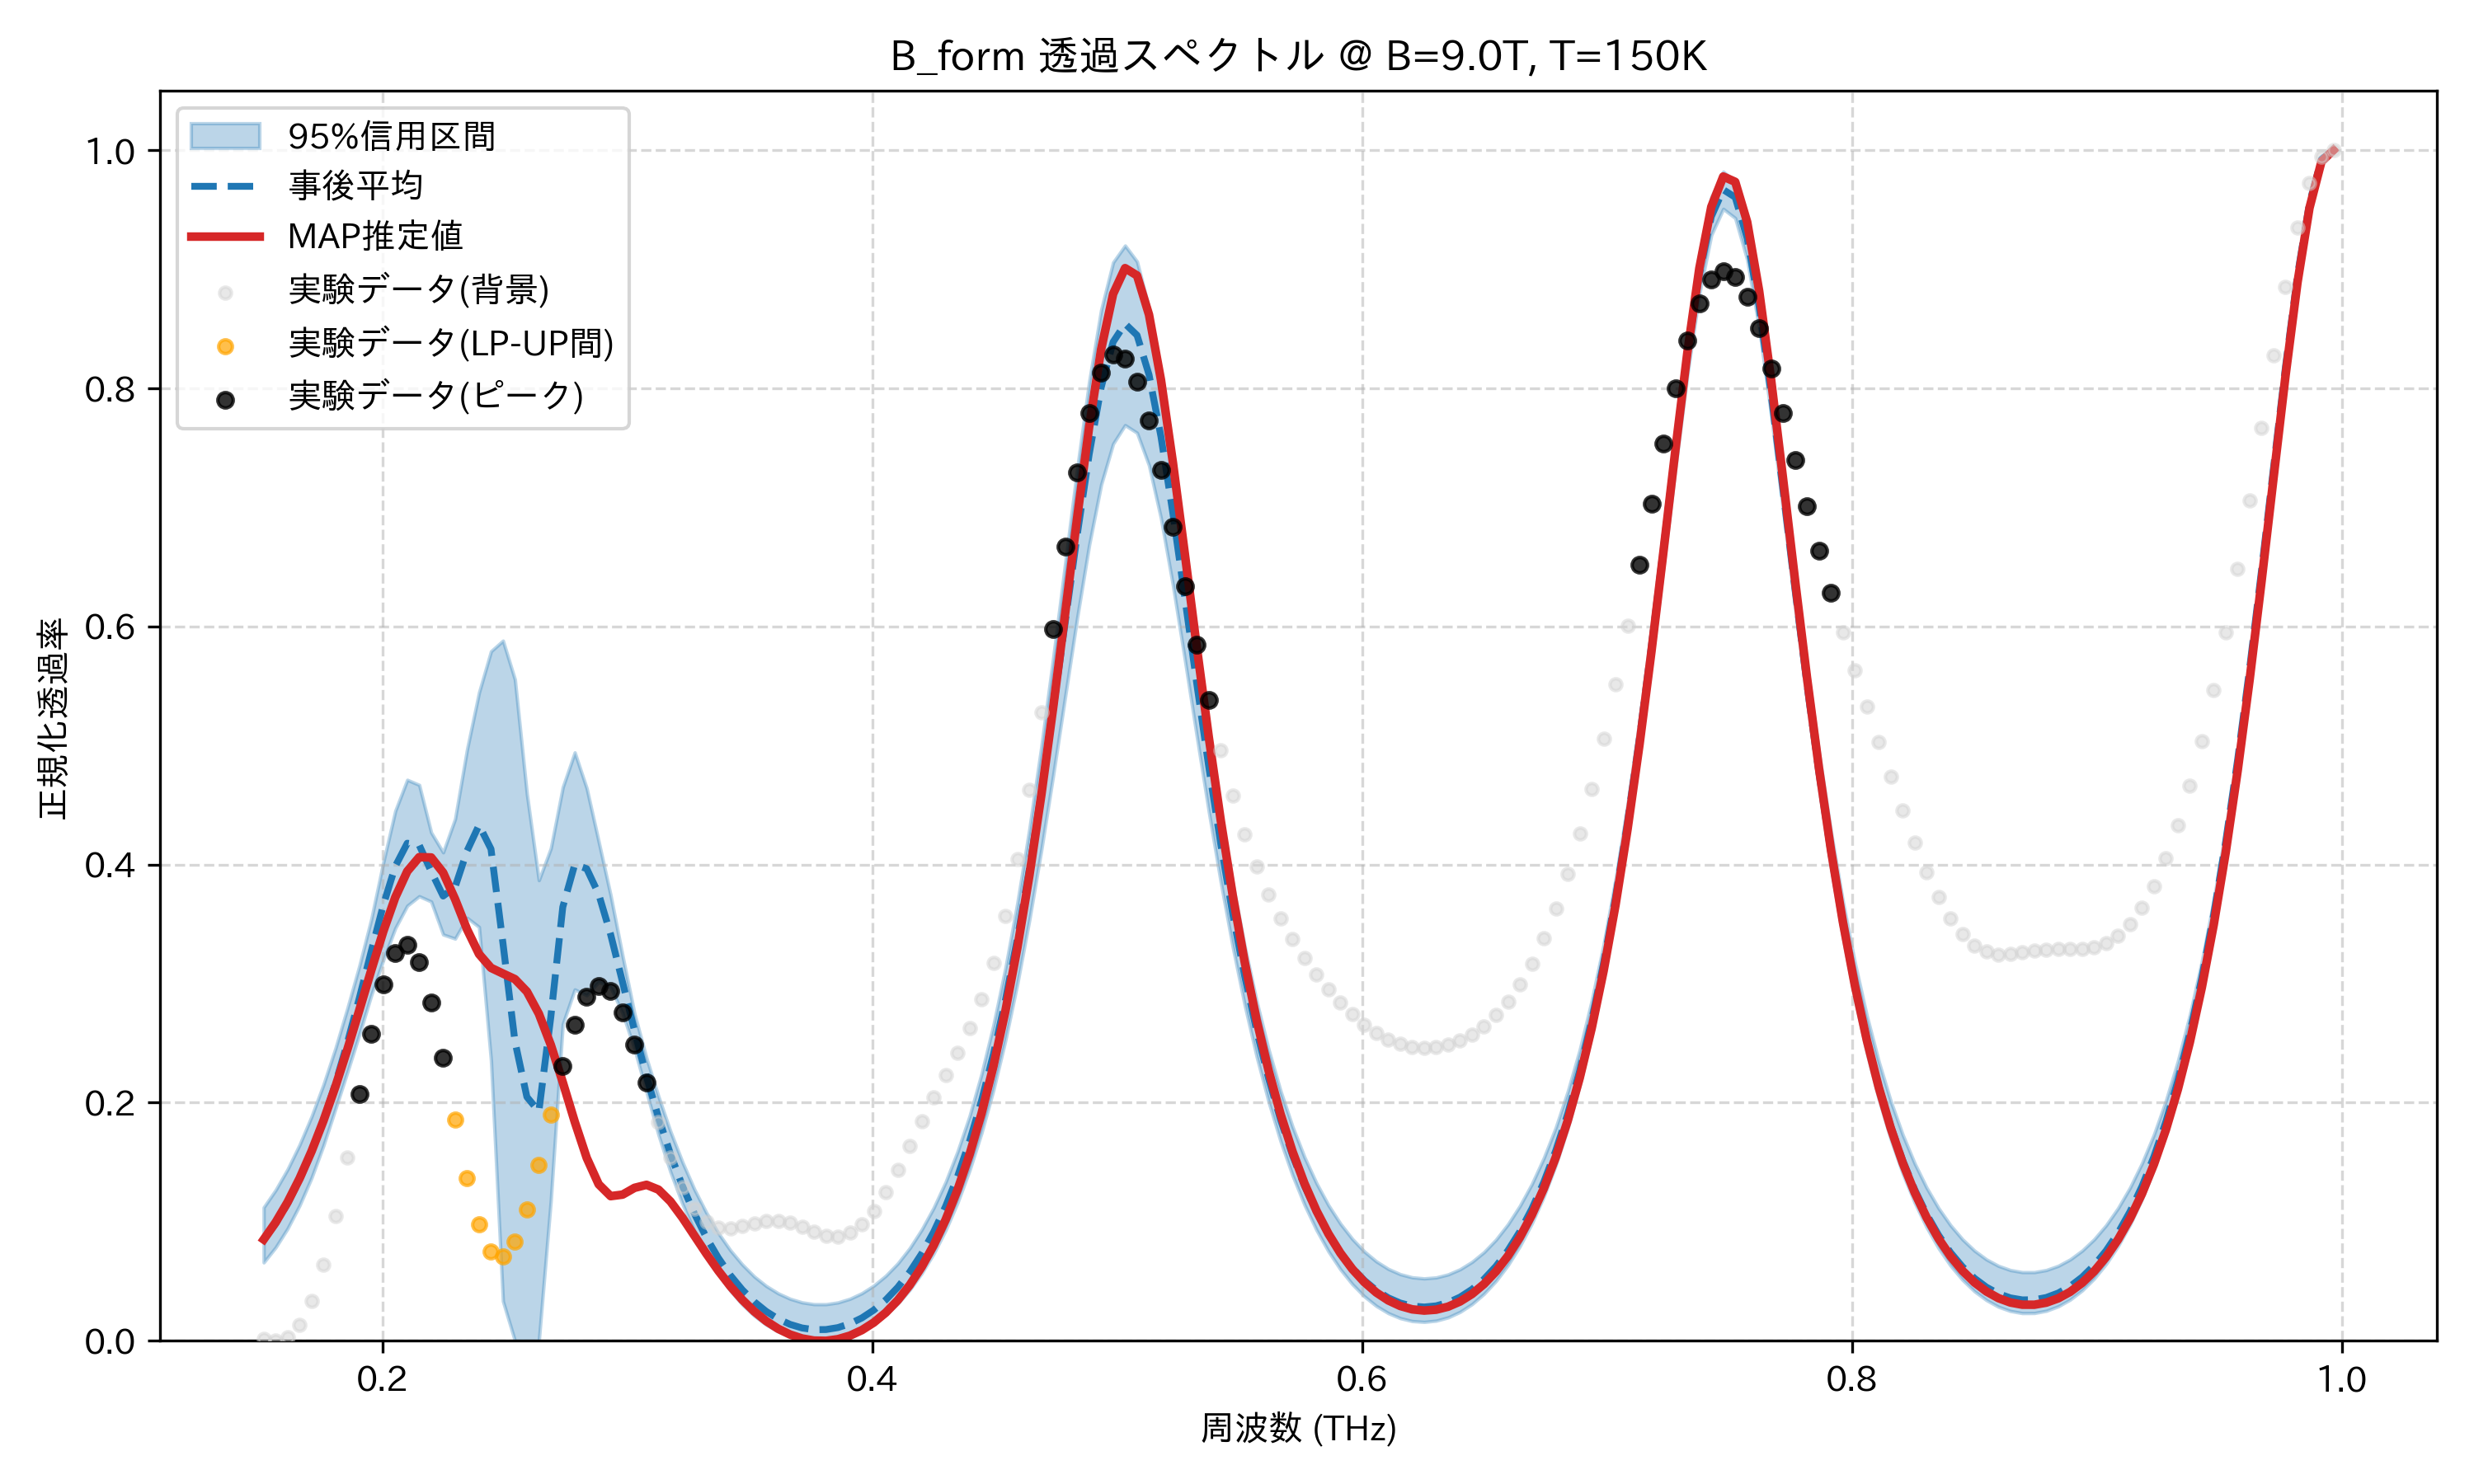

The table this chart was drawn from, first rows:
frequency_thz, mean_transmission, map_transmission, lower_95, upper_95, observed_normalized
0.1514, 0.08459, 0.08512, 0.06583, 0.1121, 0.001767
0.1563, 0.0985, 0.09949, 0.07849, 0.1267, 0.0
0.1612, 0.1153, 0.1165, 0.09436, 0.1441, 0.002947
0.1661, 0.1352, 0.1364, 0.1138, 0.1647, 0.01327
0.171, 0.1585, 0.1592, 0.1369, 0.1884, 0.03323
0.1759, 0.1854, 0.185, 0.1642, 0.2153, 0.06399
0.1808, 0.2161, 0.2136, 0.1949, 0.2457, 0.1051
0.1856, 0.2505, 0.2449, 0.2258, 0.2794, 0.1543
0.1905, 0.2881, 0.2779, 0.2575, 0.3151, 0.2071
0.1954, 0.3275, 0.3116, 0.2905, 0.3544, 0.2577
0.2003, 0.366, 0.3439, 0.32, 0.4019, 0.2993
0.2052, 0.3986, 0.3725, 0.3465, 0.4451, 0.3257
0.2101, 0.4179, 0.3943, 0.3654, 0.4712, 0.3323
0.2149, 0.4163, 0.4062, 0.3734, 0.4669, 0.3177
0.2198, 0.3943, 0.406, 0.3689, 0.427, 0.2844
0.2247, 0.3735, 0.3932, 0.3412, 0.4102, 0.2377
0.2296, 0.3812, 0.3709, 0.3378, 0.4384, 0.1857
0.2345, 0.4115, 0.3455, 0.3553, 0.4968, 0.1367
0.2394, 0.4332, 0.3248, 0.3476, 0.5445, 0.09818
0.2443, 0.4131, 0.3132, 0.2356, 0.5791, 0.07535
0.2491, 0.3339, 0.3085, 0.0333, 0.5881, 0.07053
0.254, 0.2516, 0.3038, 0.0, 0.5555, 0.08322
0.2589, 0.2048, 0.2933, 0.0, 0.4595, 0.1106
0.2638, 0.1927, 0.2747, 0.0, 0.3868, 0.1481
0.2687, 0.2721, 0.2485, 0.1178, 0.4136, 0.1901
0.2736, 0.3643, 0.2171, 0.266, 0.465, 0.2311
0.2785, 0.4, 0.184, 0.2951, 0.4942, 0.2653
0.2833, 0.3966, 0.1536, 0.2902, 0.4641, 0.2887
0.2882, 0.3752, 0.1315, 0.3015, 0.4194, 0.2982
0.2931, 0.3413, 0.1215, 0.2969, 0.3742, 0.2935
0.298, 0.301, 0.1228, 0.2751, 0.3232, 0.2759
0.3029, 0.2603, 0.1285, 0.2449, 0.2746, 0.2489
0.3078, 0.2221, 0.131, 0.2089, 0.2374, 0.2167
0.3127, 0.1875, 0.127, 0.173, 0.2052, 0.1837
0.3175, 0.1569, 0.117, 0.1418, 0.1759, 0.1537
0.3224, 0.1301, 0.1035, 0.1151, 0.1502, 0.1291
0.3273, 0.1069, 0.08836, 0.09219, 0.1273, 0.1112
0.3322, 0.08682, 0.07321, 0.07265, 0.1076, 0.1002
0.3371, 0.06966, 0.0589, 0.05611, 0.09052, 0.09499
0.342, 0.0551, 0.04592, 0.04215, 0.07616, 0.09428
0.3468, 0.0429, 0.03449, 0.03054, 0.06412, 0.09619
0.3517, 0.03282, 0.02471, 0.02108, 0.05405, 0.09887
0.3566, 0.0247, 0.0166, 0.01355, 0.04608, 0.1008
0.3615, 0.01839, 0.01012, 0.007775, 0.03989, 0.1009
0.3664, 0.01378, 0.00525, 0.003644, 0.0353, 0.09893
0.3713, 0.01078, 0.001951, 0.001072, 0.03227, 0.09545
0.3762, 0.009351, 0.0002021, 0.0, 0.03074, 0.0915
0.381, 0.009458, 0.0, 3.0018473473979278e-05, 0.03072, 0.08848
0.3859, 0.01111, 0.001361, 0.001428, 0.03221, 0.08779
0.3908, 0.01434, 0.004327, 0.004222, 0.03528, 0.09061
0.3957, 0.01922, 0.008965, 0.008477, 0.03998, 0.09768
0.4006, 0.02585, 0.01538, 0.01429, 0.04639, 0.1092
0.4055, 0.03436, 0.02369, 0.02181, 0.05467, 0.1247
0.4104, 0.04493, 0.03409, 0.03123, 0.06499, 0.1433
0.4152, 0.05778, 0.04679, 0.04278, 0.07783, 0.1636
0.4201, 0.07317, 0.06206, 0.0567, 0.09339, 0.1843
0.425, 0.09143, 0.08023, 0.07326, 0.1117, 0.2042
0.4299, 0.1129, 0.1017, 0.09291, 0.1333, 0.2233
0.4348, 0.1381, 0.1269, 0.1161, 0.1591, 0.2422
0.4397, 0.1675, 0.1564, 0.1432, 0.1887, 0.2627
... 114 more rows
